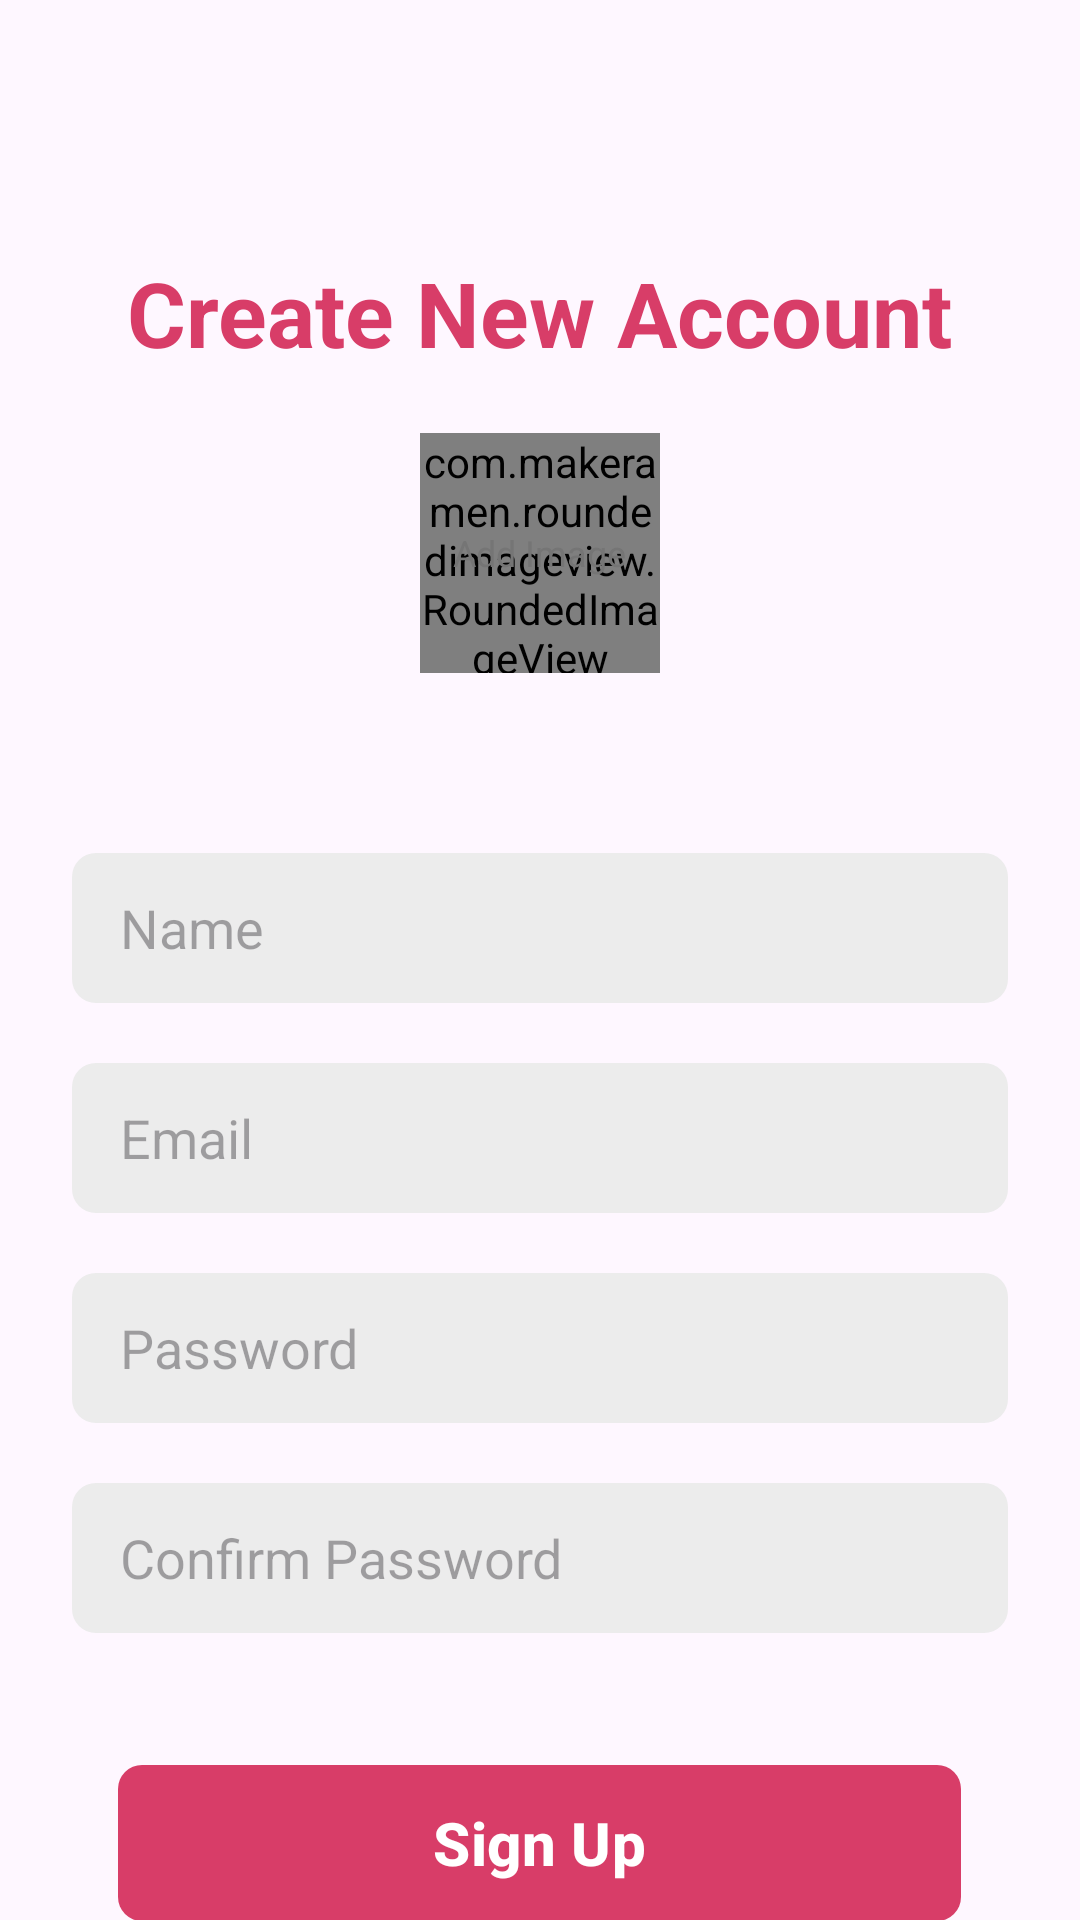

Write the Android layout XML for this screen, with the resource values it uses.
<!-- AndroidManifest.xml: application theme Theme.Chat114 -->
<!-- res/layout/activity_sign_up.xml -->
<?xml version="1.0" encoding="utf-8"?>
<ScrollView xmlns:android="http://schemas.android.com/apk/res/android"
    xmlns:app="http://schemas.android.com/apk/res-auto"
    xmlns:tools="http://schemas.android.com/tools"
    android:id="@+id/SignUp"
    android:layout_width="match_parent"
    android:layout_height="match_parent"
    android:clipToPadding="false"
    android:overScrollMode="never"
    android:padding="24dp"
    android:scrollbars="none"
    tools:context=".activities.SignUpActivity">

    <LinearLayout
        android:layout_width="match_parent"
        android:layout_height="wrap_content"
        android:gravity="center_horizontal"
        android:orientation="vertical">

        <TextView
            android:layout_width="wrap_content"
            android:layout_height="wrap_content"
            android:layout_marginTop="60dp"
            android:text="Create New Account"
            android:textColor="@color/primary"
            android:textSize="30sp"
            android:textStyle="bold"/>
        
        <FrameLayout
            android:id="@+id/layoutImage"
            android:layout_width="wrap_content"
            android:layout_height="wrap_content"
            android:layout_marginTop="20dp">

            <com.makeramen.roundedimageview.RoundedImageView
                android:id="@+id/imageProfile"
                android:layout_width="80dp"
                android:layout_height="80dp"
                android:background="@drawable/background_image"
                android:scaleType="centerCrop"
                app:riv_oval="true"/>

            <TextView
                android:id="@+id/textAddImage"
                android:layout_width="wrap_content"
                android:layout_height="wrap_content"
                android:layout_gravity="center"
                android:text="Add Image"
                android:textColor="@color/secondary_text"
                android:textSize="12sp"/>

        </FrameLayout>

            <EditText
                android:id="@+id/inputName"
                android:layout_width="match_parent"
                android:layout_height="50dp"
                android:layout_marginTop="60dp"
                android:hint="Name"
                android:background="@drawable/background_input"
                android:imeOptions="actionNext"
                android:importantForAutofill="no"
                android:inputType="text"
                android:paddingStart="16dp"
                android:paddingEnd="16sp"
                android:textColor="@color/primary_text"
                android:textSize="18sp"/>


        <EditText
            android:id="@+id/inputEmail"
            android:layout_width="match_parent"
            android:layout_height="50dp"
            android:layout_marginTop="20dp"
            android:hint="Email"
            android:background="@drawable/background_input"
            android:imeOptions="actionNext"
            android:importantForAutofill="no"
            android:inputType="textEmailAddress"
            android:paddingStart="16dp"
            android:paddingEnd="16sp"
            android:textColor="@color/primary_text"
            android:textSize="18sp"/>

        <EditText
            android:id="@+id/inputPassword"
            android:layout_width="match_parent"
            android:layout_height="50dp"
            android:layout_marginTop="20dp"
            android:hint="Password"
            android:background="@drawable/background_input"
            android:imeOptions="actionNext"
            android:importantForAutofill="no"
            android:inputType="textPassword"
            android:paddingStart="16dp"
            android:paddingEnd="16sp"
            android:textAlignment="gravity"
            android:textColor="@color/primary_text"
            android:textSize="18sp"/>

        <EditText
            android:id="@+id/inputConfirmPassword"
            android:layout_width="match_parent"
            android:layout_height="50dp"
            android:layout_marginTop="20dp"
            android:hint="Confirm Password"
            android:background="@drawable/background_input"
            android:imeOptions="actionNext"
            android:importantForAutofill="no"
            android:inputType="textPassword"
            android:paddingStart="16dp"
            android:paddingEnd="16sp"
            android:textAlignment="gravity"
            android:textColor="@color/primary_text"
            android:textSize="18sp"/>

        <FrameLayout
            android:layout_width="281dp"
            android:layout_height="wrap_content"
            android:layout_marginTop="20dp"
            android:animateLayoutChanges="true">

        <com.google.android.material.button.MaterialButton
            android:id="@+id/buttonSingUp"
            android:layout_width="match_parent"
            android:layout_height="60dp"
            android:layout_marginTop="20dp"
            android:text="@string/sign_up"
            android:textColor="@color/white"
            android:textSize="20sp"
            android:textStyle="bold"
            app:cornerRadius="8sp"/>

            <ProgressBar
            android:id="@+id/progressBar"
            android:layout_width="25dp"
            android:layout_height="25dp"
            android:layout_gravity="center"
            android:visibility="invisible" />

        </FrameLayout>

        <TextView
            android:id="@+id/textSignIn"
            android:layout_width="wrap_content"
            android:layout_height="wrap_content"
            android:text="Sign In"
            android:layout_marginTop="10dp"
            android:textColor="@color/primary"
            android:textSize="18sp"
            android:textStyle="bold"/>

    </LinearLayout>


</ScrollView>
<!-- resources referenced by this layout -->
<resources>
  <color name="primary">#FFD83D68</color>
  <color name="primary_text">#212121</color>
  <color name="secondary_text">#757575</color>
  <color name="white">#FFFFFFFF</color>
  <!-- drawable background_image (drawable) -->
  <?xml version="1.0" encoding="utf-8"?>
  <shape xmlns:android="http://schemas.android.com/apk/res/android" android:shape="oval">
  <solid android:color="@color/input_background"/>
  
  </shape>
  <!-- drawable background_input (drawable) -->
  <?xml version="1.0" encoding="utf-8"?>
  <shape xmlns:android="http://schemas.android.com/apk/res/android" android:shape="rectangle">
      <solid android:color="@color/input_background"/>.
       <corners android:radius="8dp"/>
  
  </shape>
  <string name="sign_up">Sign Up</string>
  <style name="Theme.Chat114" parent="Base.Theme.Chat114" />
  <color name="input_background">#ECECEC</color>
  <style name="Base.Theme.Chat114" parent="Theme.Material3.DayNight.NoActionBar">
          
          <item name="colorPrimary">@color/primary</item>
          <item name="android:statusBarColor">@color/primary</item>
          
      </style>
</resources>
